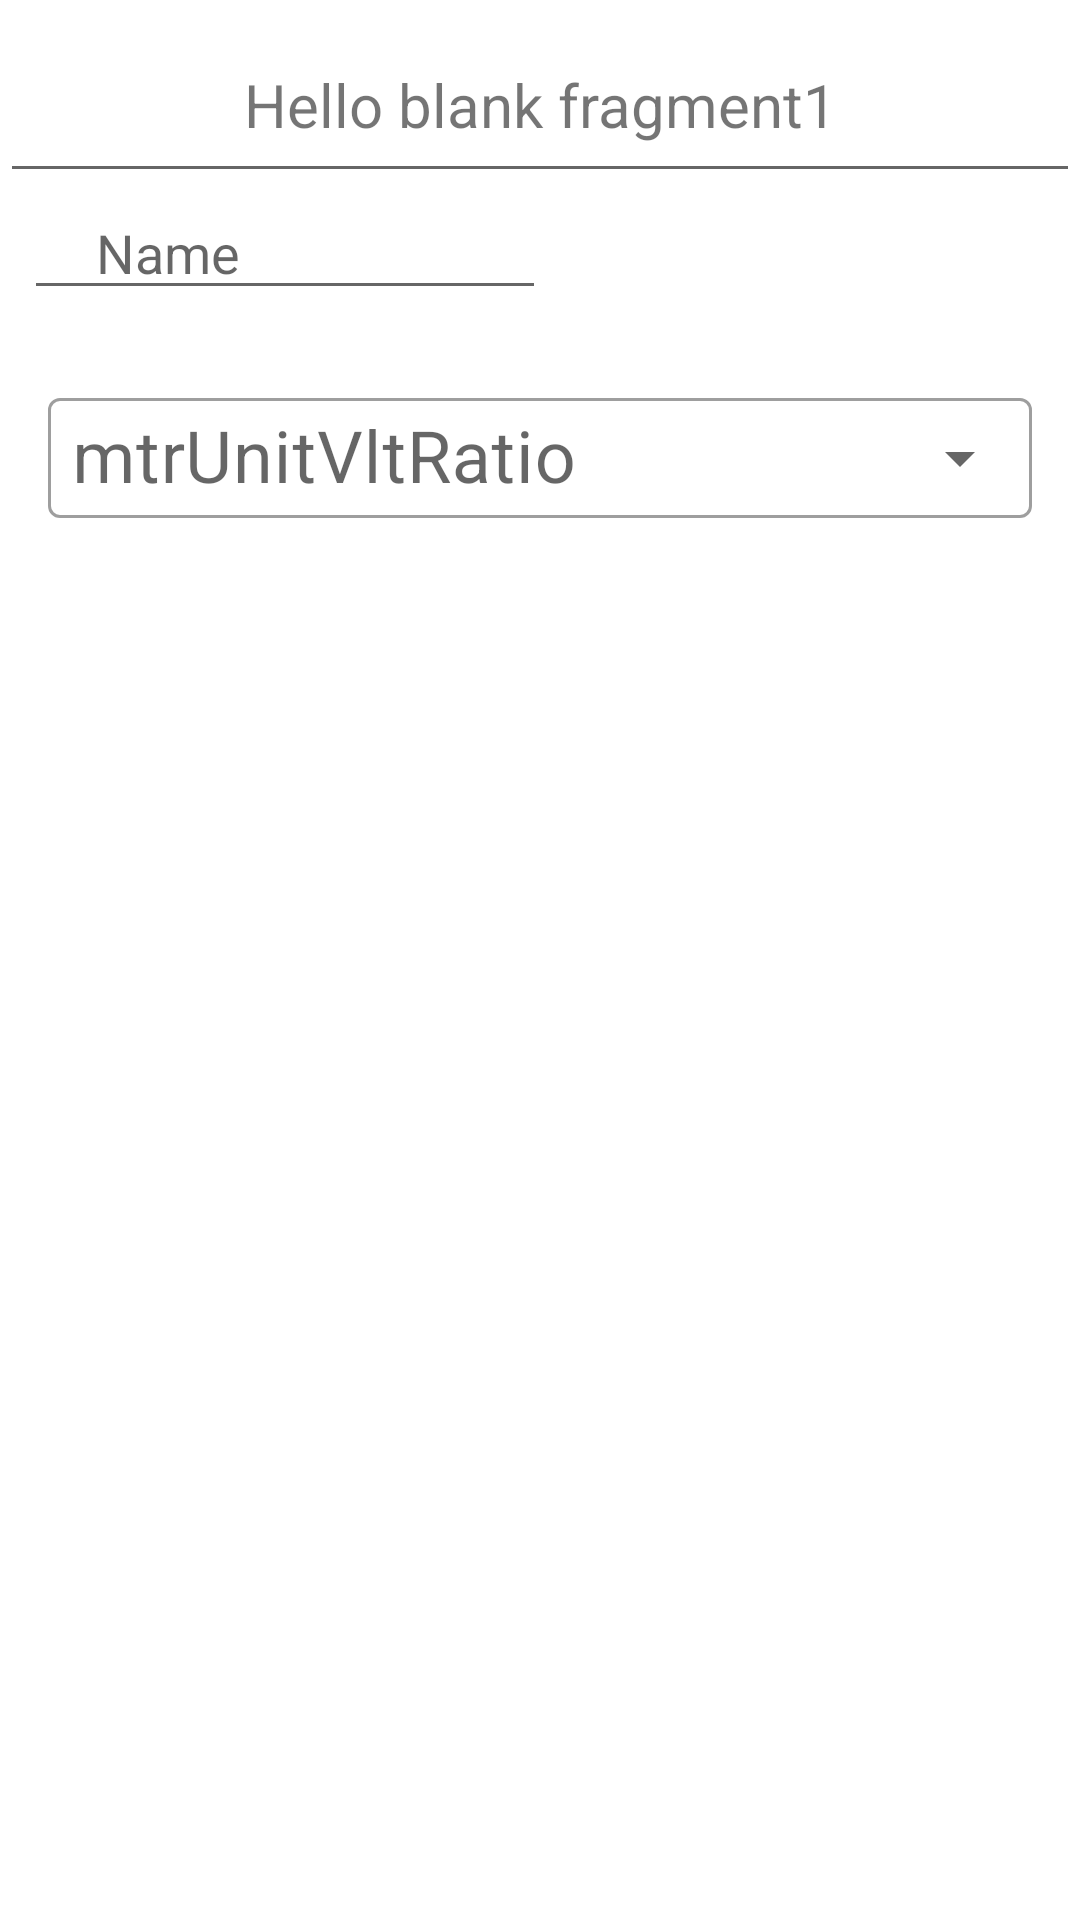

Reconstruct the res/layout file that produces this screen, plus the resources it refers to.
<!-- AndroidManifest.xml: application theme Theme.MeterRecycler -->
<!-- res/layout/fragment_frag_chat.xml -->
<?xml version="1.0" encoding="utf-8"?>
<RelativeLayout xmlns:android="http://schemas.android.com/apk/res/android"
    xmlns:tools="http://schemas.android.com/tools"
    android:layout_width="match_parent"
    android:layout_height="match_parent"
    xmlns:app="http://schemas.android.com/apk/res-auto"
    android:layout_margin="16dp"
    tools:context=".FragChat">

           

        <TextView
            android:id="@+id/chatLayout"
            android:layout_width="376dp"
            android:layout_height="38dp"
            android:layout_marginStart="16dp"
            android:layout_marginTop="16dp"
            android:layout_marginEnd="16dp"
            android:gravity="center"
            android:text="@string/hello_blank_fragment1"
            android:textSize="20sp"/>

    <EditText
        android:id="@+id/test_EdtTxt"
        android:layout_width="174dp"
        android:layout_height="wrap_content"
        android:layout_below="@id/chatLayout"
        android:layout_marginStart="8dp"
        android:layout_marginTop="8dp"
        android:layout_marginEnd="8dp"
        android:layout_marginBottom="8dp"
        android:hint="Name"
        android:paddingLeft="24dp" />

    <com.google.android.material.textfield.TextInputLayout
        android:id="@+id/feeder_mtrUnit_VltRatio_til"
        style="@style/Widget.MaterialComponents.TextInputLayout.OutlinedBox.Dense.ExposedDropdownMenu"
        android:layout_width="match_parent"
        android:layout_height="wrap_content"
        android:layout_below="@+id/test_EdtTxt"
        android:layout_weight="1"
        android:layout_margin="16dp"
        android:hint="mtrUnitVltRatio">

        <AutoCompleteTextView
            android:id="@+id/feeder_mtrUnit_VltRatio_AutoC"
            android:layout_width="match_parent"
            android:layout_height="40dp"
            android:completionThreshold="@integer/material_motion_duration_short_1"
            android:inputType="none"
            android:maxLines="@integer/material_motion_duration_short_1"
            android:padding="8dp"
            android:textSize="24dp" />
    </com.google.android.material.textfield.TextInputLayout>

    

    <com.google.android.material.textfield.TextInputLayout
        android:id="@+id/feeder_mtrUnit_ConnCurrentRatio_til"
        style="@style/Widget.MaterialComponents.TextInputLayout.OutlinedBox.Dense"
        android:layout_width="match_parent"
        android:layout_height="wrap_content"
        android:layout_margin="16dp"
        android:layout_below="@+id/feeder_mtrUnit_VltRatio_til"
        android:hint="meteringUnitConnCurrentRatio">

    </com.google.android.material.textfield.TextInputLayout>

    <EditText
        android:id="@+id/feeder_mtrUnit_ConnCurrentRatio_EdtTxt"
        android:layout_width="match_parent"
        android:layout_height="wrap_content"
        android:padding="16dp"
        android:inputType="numberDecimal"
        android:maxLines="1"
        android:textSize="24dp" />

</RelativeLayout>
<!-- resources referenced by this layout -->
<resources>
  <string name="hello_blank_fragment1">Hello blank fragment1</string>
  <style name="Theme.MeterRecycler" parent="Theme.MaterialComponents.DayNight.DarkActionBar">
          
          <item name="colorPrimary">@color/purple_500</item>
          <item name="colorPrimaryVariant">@color/purple_700</item>
          <item name="colorOnPrimary">@color/white</item>
          
          <item name="colorSecondary">@color/teal_200</item>
          <item name="colorSecondaryVariant">@color/teal_700</item>
          <item name="colorOnSecondary">@color/black</item>
          
          <item name="android:statusBarColor" tools:targetApi="l">?attr/colorPrimaryVariant</item>
          
      </style>
  <!-- not gathered from this repository: default colours our renderer supplied (Android Studio template values) -->
  <color name="purple_500">#FF6200EE</color>
  <color name="purple_700">#FF3700B3</color>
  <color name="teal_200">#FF03DAC5</color>
  <color name="teal_700">#FF018786</color>
  <color name="black">#FF000000</color>
  <color name="white">#FFFFFFFF</color>
</resources>
